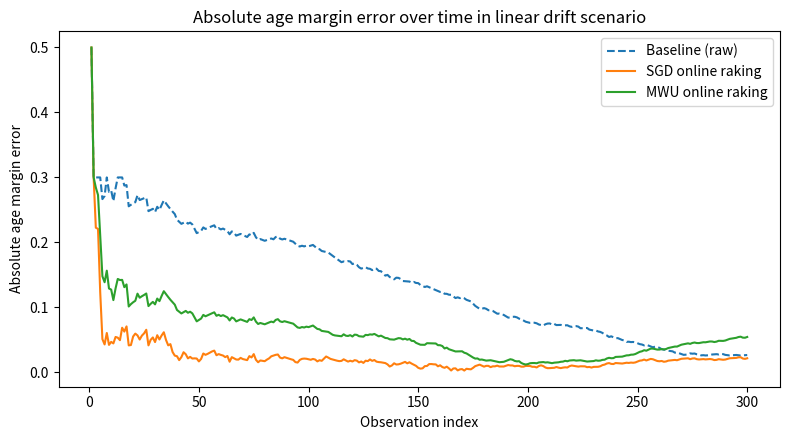

Recreate this plot in Python.
import numpy as np
import matplotlib.pyplot as plt
from dataclasses import dataclass
from typing import List, Dict

# Define data structures
@dataclass
class Demographics:
    """Container for demographic data: binary indicators"""
    age: int
    gender: int
    education: int
    region: int

@dataclass
class Targets:
    """Target population proportions for each demographic variable"""
    age: float = 0.5
    gender: float = 0.5
    education: float = 0.4
    region: float = 0.3

class OnlineRakingSGD:
    """Online raking algorithm using stochastic gradient descent (additive updates)."""
    def __init__(self, targets: Targets, learning_rate: float = 5.0, 
                 min_weight: float = 0.01, max_weight: float = 10.0):
        self.targets = targets
        self.learning_rate = learning_rate
        self.min_weight = min_weight
        self.max_weight = max_weight
        self.weights: List[float] = []
        self.demographics: List[Demographics] = []

    def _compute_margins(self, weights: np.ndarray, demographics: List[Demographics]) -> Dict[str, float]:
        if len(demographics) == 0:
            return {}
        total_weight = weights.sum()
        # stack demographic arrays
        age_arr = np.array([d.age for d in demographics])
        gender_arr = np.array([d.gender for d in demographics])
        edu_arr = np.array([d.education for d in demographics])
        region_arr = np.array([d.region for d in demographics])
        return {
            'age': (weights * age_arr).sum() / total_weight,
            'gender': (weights * gender_arr).sum() / total_weight,
            'education': (weights * edu_arr).sum() / total_weight,
            'region': (weights * region_arr).sum() / total_weight,
        }

    def _compute_gradients(self, weights: np.ndarray, demographics: List[Demographics]) -> np.ndarray:
        if len(weights) == 0:
            return np.array([])
        n = len(weights)
        total_weight = weights.sum()
        margins = self._compute_margins(weights, demographics)
        # stack arrays
        demo_arrays = {
            'age': np.array([d.age for d in demographics]),
            'gender': np.array([d.gender for d in demographics]),
            'education': np.array([d.education for d in demographics]),
            'region': np.array([d.region for d in demographics]),
        }
        targets_dict = {
            'age': self.targets.age,
            'gender': self.targets.gender,
            'education': self.targets.education,
            'region': self.targets.region,
        }
        gradients = np.zeros(n)
        for demo_name, demo_array in demo_arrays.items():
            weighted_sum = (weights * demo_array).sum()
            current_margin = weighted_sum / total_weight
            target = targets_dict[demo_name]
            # gradient of margin w.r.t each weight
            margin_grads = (demo_array * total_weight - weighted_sum) / (total_weight ** 2)
            # chain rule for loss gradient
            loss_grads = 2 * (current_margin - target) * margin_grads
            gradients += loss_grads
        return gradients

    def add_observation(self, demo: Demographics, n_steps: int = 3):
        # add new observation
        self.demographics.append(demo)
        self.weights.append(1.0)
        weights_array = np.array(self.weights)
        for _ in range(n_steps):
            gradients = self._compute_gradients(weights_array, self.demographics)
            weights_array -= self.learning_rate * gradients
            weights_array = np.clip(weights_array, self.min_weight, self.max_weight)
        self.weights = weights_array.tolist()
        return self._compute_margins(weights_array, self.demographics)

class OnlineRakingMWU(OnlineRakingSGD):
    """Online raking algorithm using multiplicative weights updates."""
    def __init__(self, targets: Targets, learning_rate: float = 1.0, 
                 min_weight: float = 0.01, max_weight: float = 10.0):
        super().__init__(targets, learning_rate, min_weight, max_weight)
    def add_observation(self, demo: Demographics, n_steps: int = 3):
        self.demographics.append(demo)
        self.weights.append(1.0)
        weights_array = np.array(self.weights)
        for _ in range(n_steps):
            gradients = self._compute_gradients(weights_array, self.demographics)
            weights_array *= np.exp(-self.learning_rate * gradients)
            weights_array = np.clip(weights_array, self.min_weight, self.max_weight)
        self.weights = weights_array.tolist()
        return self._compute_margins(weights_array, self.demographics)

class BiasSimulator:
    """Simulate evolving bias patterns in streaming data."""
    @staticmethod
    def linear_shift(n_obs: int, start_probs: Dict[str, float], end_probs: Dict[str, float]) -> List[Demographics]:
        data = []
        for i in range(n_obs):
            progress = i / (n_obs - 1) if n_obs > 1 else 0
            probs = {k: start_probs[k] + progress * (end_probs[k] - start_probs[k])
                     for k in start_probs}
            demo = Demographics(
                age=np.random.binomial(1, probs['age']),
                gender=np.random.binomial(1, probs['gender']),
                education=np.random.binomial(1, probs['education']),
                region=np.random.binomial(1, probs['region'])
            )
            data.append(demo)
        return data

def simulate_age_error_linear_drift(n_obs: int = 300, n_seeds: int = 5):
    targets = Targets()
    start_probs = {'age': 0.2, 'gender': 0.3, 'education': 0.2, 'region': 0.1}
    end_probs =   {'age': 0.8, 'gender': 0.7, 'education': 0.6, 'region': 0.5}

    errors_sgd = []  # list of error arrays per seed
    errors_mwu = []
    errors_base = []
    for seed in range(n_seeds):
        np.random.seed(seed)
        data = BiasSimulator.linear_shift(n_obs, start_probs, end_probs)
        raker_sgd = OnlineRakingSGD(targets, learning_rate=5.0)
        raker_mwu = OnlineRakingMWU(targets, learning_rate=1.0)
        age_errors_sgd = []
        age_errors_mwu = []
        age_errors_base = []
        for demo in data:
            # unweighted margin error
            # append demo to rakers first, since baseline uses raw margins after updating list
            raker_sgd.add_observation(demo)
            raker_mwu.add_observation(demo)
            # compute baseline raw age margin (without weighting)
            # use raker_sgd.demographics for same list
            demogs = raker_sgd.demographics
            raw_age_mean = np.mean([d.age for d in demogs])
            age_errors_base.append(abs(raw_age_mean - targets.age))
            age_margins_sgd = raker_sgd._compute_margins(np.array(raker_sgd.weights), demogs)
            age_margins_mwu = raker_mwu._compute_margins(np.array(raker_mwu.weights), demogs)
            age_errors_sgd.append(abs(age_margins_sgd['age'] - targets.age))
            age_errors_mwu.append(abs(age_margins_mwu['age'] - targets.age))
        errors_sgd.append(age_errors_sgd)
        errors_mwu.append(age_errors_mwu)
        errors_base.append(age_errors_base)
    # convert to arrays and average across seeds
    errors_sgd = np.mean(np.array(errors_sgd), axis=0)
    errors_mwu = np.mean(np.array(errors_mwu), axis=0)
    errors_base = np.mean(np.array(errors_base), axis=0)
    return errors_sgd, errors_mwu, errors_base

def main():
    n_obs = 300
    n_seeds = 5
    errors_sgd, errors_mwu, errors_base = simulate_age_error_linear_drift(n_obs, n_seeds)
    x = np.arange(1, n_obs + 1)
    plt.figure(figsize=(8, 4.5))
    plt.plot(x, errors_base, label='Baseline (raw)', linestyle='--')
    plt.plot(x, errors_sgd, label='SGD online raking')
    plt.plot(x, errors_mwu, label='MWU online raking')
    plt.xlabel('Observation index')
    plt.ylabel('Absolute age margin error')
    plt.title('Absolute age margin error over time in linear drift scenario')
    plt.legend()
    plt.tight_layout()
    plt.savefig('fig_age_margin_error.png')
    print('Figure saved as fig_age_margin_error.png')

if __name__ == '__main__':
    main()
